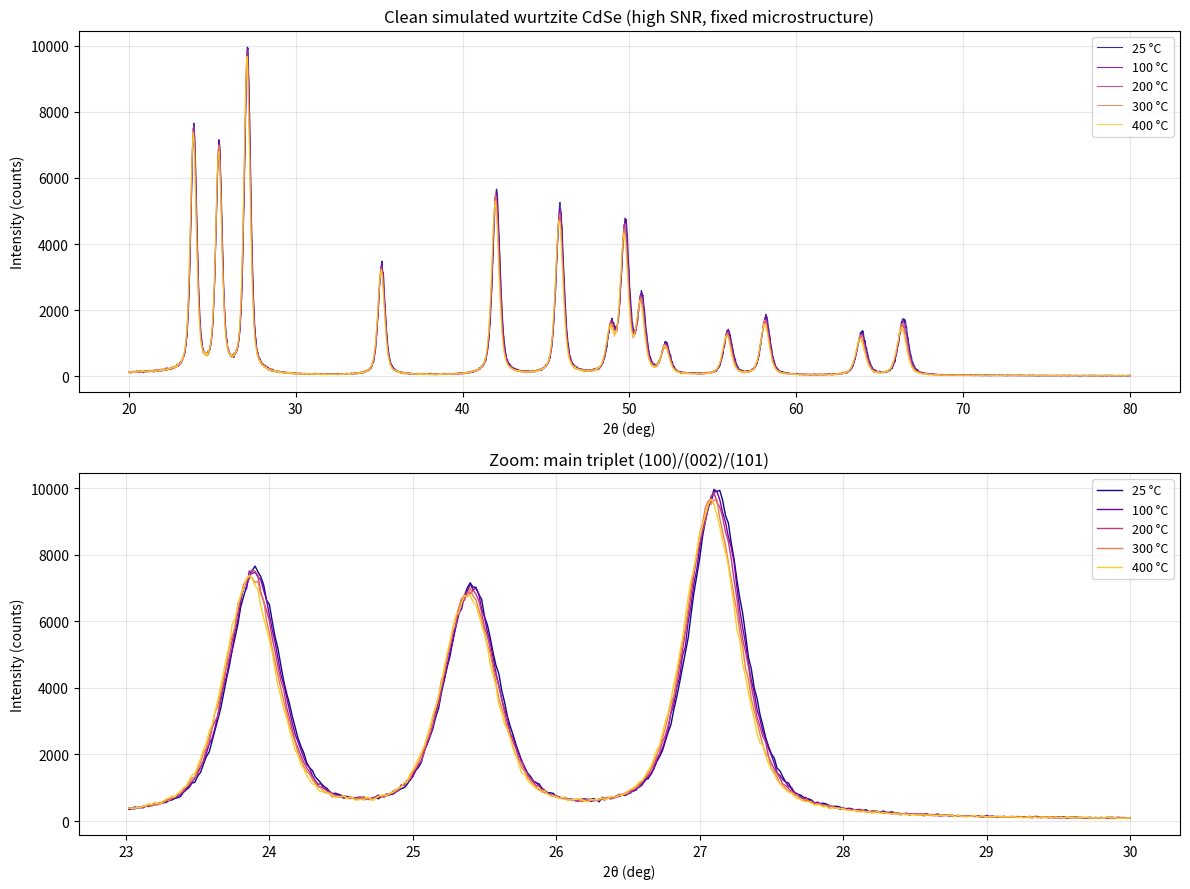

Write the Python code that produced this figure. (Note: this script raises an exception after producing the figure.)
"""
Wurtzite CdSe XRD Pattern Simulator
====================================

Physics-based forward model that generates synthetic Cu-Kα XRD patterns for
wurtzite CdSe thin films as a function of temperature.

Physical effects included:
  1. Bragg's law: 2θ(hkl, a, c, λ)
  2. Anisotropic thermal expansion: a(T), c(T) with separate α_a, α_c
  3. Debye-Waller factor: I(T) = I₀ · exp(-2M(T)) per peak
  4. Caglioti instrumental broadening: β²(2θ) = U tan²θ + V tan θ + W
  5. Size + strain broadening via Williamson-Hall: β·cos θ = Kλ/D + 4ε·sin θ
  6. Pseudo-Voigt peak profiles: η·Lorentzian + (1-η)·Gaussian
  7. Amorphous substrate + linear background
  8. Poisson counting noise

References:
  - Caglioti, Paoletti, Ricci (1958): peak-profile function
  - Williamson & Hall (1953): size-strain decomposition
  - Reeber & Powell (1988): thermal expansion of II-VI semiconductors
  - Zakharov et al. (1994): CdSe lattice parameters (a=4.299 Å, c=7.010 Å)
"""

from __future__ import annotations
import numpy as np
from dataclasses import dataclass, field
from typing import Tuple


# -----------------------------------------------------------------------------
# Physical constants and CdSe reference values
# -----------------------------------------------------------------------------

CU_KALPHA = 1.5418  # Å (weighted Kα1/Kα2 average)

# Wurtzite CdSe at room temperature (zinc-blende polymorph exists but wurtzite
# is more common in thin films per our literature review)
A0_CDSE = 4.299  # Å, in-plane lattice parameter
C0_CDSE = 7.010  # Å, out-of-plane lattice parameter
T0_REF = 298.15  # K, reference temperature (25 °C)

# Thermal expansion coefficients for wurtzite CdSe
# Sources report α_a ≈ 4–5×10⁻⁶ /K, α_c ≈ 2–3×10⁻⁶ /K at room T.
# Above the Debye temperature these are roughly T-independent.
ALPHA_A = 4.5e-6  # /K, in-plane
ALPHA_C = 2.8e-6  # /K, out-of-plane

# Wurtzite CdSe reflections: list of (h, k, l, relative_intensity_at_RT)
# Relative intensities from ICSD pattern match. The (002) and (101) are
# strongest; (103) and (112) are commonly observed in thin films.
WURTZITE_REFLECTIONS = [
    (1, 0, 0, 0.75),   # (100)
    (0, 0, 2, 0.70),   # (002)
    (1, 0, 1, 1.00),   # (101) - strongest
    (1, 0, 2, 0.35),   # (102)
    (1, 1, 0, 0.60),   # (110)
    (1, 0, 3, 0.55),   # (103)
    (2, 0, 0, 0.15),   # (200)
    (1, 1, 2, 0.50),   # (112)
    (2, 0, 1, 0.25),   # (201)
    (0, 0, 4, 0.10),   # (004)
    (2, 0, 2, 0.15),   # (202)
    (1, 0, 4, 0.20),   # (104)
    (2, 0, 3, 0.15),   # (203)
    (2, 1, 0, 0.20),   # (210)
]


# -----------------------------------------------------------------------------
# Physics functions
# -----------------------------------------------------------------------------

def lattice_parameters_at_T(T_celsius: float) -> Tuple[float, float]:
    """Anisotropic thermal expansion for wurtzite CdSe.

    a(T) = a₀ [1 + α_a (T - T_ref)]
    c(T) = c₀ [1 + α_c (T - T_ref)]

    Valid above Debye temperature (~180 K for CdSe), so good for 25–400 °C.
    """
    T_kelvin = T_celsius + 273.15
    dT = T_kelvin - T0_REF
    a = A0_CDSE * (1.0 + ALPHA_A * dT)
    c = C0_CDSE * (1.0 + ALPHA_C * dT)
    return a, c


def d_spacing_wurtzite(h: int, k: int, l: int, a: float, c: float) -> float:
    """Wurtzite d-spacing formula.

    1/d² = (4/3)·(h² + hk + k²)/a²  +  l²/c²
    """
    inv_d2 = (4.0 / 3.0) * (h * h + h * k + k * k) / (a * a) + (l * l) / (c * c)
    return 1.0 / np.sqrt(inv_d2)


def bragg_2theta(d: float, wavelength: float = CU_KALPHA) -> float:
    """Bragg's law: λ = 2d sin θ → 2θ in degrees."""
    sin_theta = wavelength / (2.0 * d)
    if sin_theta >= 1.0:
        return np.nan  # not observable
    return 2.0 * np.degrees(np.arcsin(sin_theta))


def debye_waller_factor(two_theta_deg: float, T_celsius: float,
                        wavelength: float = CU_KALPHA) -> float:
    """Debye-Waller intensity reduction: I(T) = I₀ exp(-2M).

    2M = (8π²/λ²) · ⟨u²(T)⟩ · sin²θ

    Above the Debye temperature, ⟨u²(T)⟩ is approximately linear in T:
        ⟨u²(T)⟩ ≈ ⟨u²(T_ref)⟩ · (T / T_ref)

    For CdSe ⟨u²⟩ ≈ 0.016 Å² at 300 K (Reeber & Powell values).
    """
    T_kelvin = T_celsius + 273.15
    u2_ref = 0.016  # Å² at 300 K
    u2_T = u2_ref * (T_kelvin / 300.0)
    theta_rad = np.radians(two_theta_deg / 2.0)
    sin2_theta = np.sin(theta_rad) ** 2
    M = (8.0 * np.pi ** 2) * u2_T * sin2_theta / (wavelength ** 2)
    # Factor of 2 is already in the "2M" convention
    return float(np.exp(-M))


def caglioti_fwhm(two_theta_deg: float, U: float, V: float, W: float) -> float:
    """Caglioti instrumental FWHM: β² = U tan²θ + V tan θ + W.

    All terms in deg². Returns FWHM in degrees.
    """
    theta_rad = np.radians(two_theta_deg / 2.0)
    tan_theta = np.tan(theta_rad)
    beta_sq = U * tan_theta ** 2 + V * tan_theta + W
    return float(np.sqrt(max(beta_sq, 1e-6)))


def williamson_hall_fwhm(two_theta_deg: float, D_nm: float, strain: float,
                         wavelength: float = CU_KALPHA,
                         K: float = 0.9) -> float:
    """Microstructural FWHM contribution from size and strain.

    β_hkl · cos θ = Kλ/D + 4ε · sin θ

    Returns FWHM contribution in degrees. D in nm, strain dimensionless.
    """
    theta_rad = np.radians(two_theta_deg / 2.0)
    cos_theta = np.cos(theta_rad)
    sin_theta = np.sin(theta_rad)
    # Convert D from nm to Å to match wavelength units
    D_angstrom = D_nm * 10.0
    # β (in radians) = Kλ/(D cos θ) + 4ε tan θ
    beta_rad = K * wavelength / (D_angstrom * cos_theta) + 4.0 * strain * sin_theta / cos_theta
    return float(np.degrees(beta_rad))


def pseudo_voigt(two_theta: np.ndarray, center: float, fwhm: float,
                 eta: float = 0.5) -> np.ndarray:
    """Pseudo-Voigt peak profile: η·Lorentzian + (1-η)·Gaussian, both
    normalized to unit peak height.

    eta ∈ [0, 1]; 0 = pure Gaussian, 1 = pure Lorentzian.
    """
    x = two_theta - center
    # Gaussian with FWHM
    sigma = fwhm / (2.0 * np.sqrt(2.0 * np.log(2.0)))
    gauss = np.exp(-0.5 * (x / sigma) ** 2)
    # Lorentzian with FWHM
    gamma = fwhm / 2.0
    lorentz = 1.0 / (1.0 + (x / gamma) ** 2)
    return eta * lorentz + (1.0 - eta) * gauss


# -----------------------------------------------------------------------------
# Full pattern simulator
# -----------------------------------------------------------------------------

@dataclass
class SimulatorConfig:
    """All adjustable parameters for the simulator."""
    # Scan geometry
    two_theta_min: float = 20.0
    two_theta_max: float = 80.0
    step: float = 0.02

    # Crystallite microstructure (can be varied to augment data)
    crystallite_size_nm: float = 25.0  # D in Williamson-Hall
    microstrain: float = 0.002          # ε in Williamson-Hall
    eta_pseudo_voigt: float = 0.5       # mixing parameter

    # Instrumental broadening (Caglioti; typical lab diffractometer)
    caglioti_U: float = 0.005
    caglioti_V: float = -0.002
    caglioti_W: float = 0.010

    # Overall peak-height scale (counts)
    scale: float = 10000.0

    # Background
    bg_level: float = 40.0           # flat background (counts)
    bg_slope: float = -0.3           # linear drift (counts per degree)
    bg_amorphous_amp: float = 80.0   # broad amorphous hump (counts)
    bg_amorphous_center: float = 22.0
    bg_amorphous_fwhm: float = 8.0

    # Noise
    poisson_noise: bool = True

    # Peak-position jitter (simulates instrument alignment variation)
    position_jitter_deg: float = 0.0  # σ; 0 = off

    # Intensity jitter per peak (simulates preferred orientation variation)
    intensity_jitter_frac: float = 0.0  # fractional σ; 0 = off


@dataclass
class AugmentationRanges:
    """Ranges for randomized simulator parameters during training-data generation.

    Each pattern drawn from these ranges is a physically plausible variation
    of wurtzite CdSe — different crystallite size, different texture,
    different substrate contribution — but the underlying temperature
    signal is preserved. This is the 'physics-informed augmentation' from
    the proposal.
    """
    # Microstructural variation
    size_nm_range: Tuple[float, float] = (10.0, 50.0)
    microstrain_range: Tuple[float, float] = (0.0005, 0.005)

    # Preferred orientation (per-peak intensity jitter)
    intensity_jitter_frac: float = 0.15   # up to 15% per peak

    # Amorphous background variation (substrate contribution)
    bg_amorphous_amp_range: Tuple[float, float] = (40.0, 150.0)
    bg_amorphous_center_range: Tuple[float, float] = (20.0, 25.0)
    bg_amorphous_fwhm_range: Tuple[float, float] = (5.0, 12.0)
    bg_level_range: Tuple[float, float] = (20.0, 70.0)

    # Instrumental alignment jitter
    position_jitter_deg: float = 0.005

    # Overall scale variation (different sample thicknesses / exposure)
    scale_range: Tuple[float, float] = (5000.0, 15000.0)


# Presets for signal-to-noise scenarios
HIGH_SNR_CONFIG = SimulatorConfig(scale=10000.0, poisson_noise=True)
LOW_SNR_CONFIG = SimulatorConfig(
    scale=300.0,                  # ~30x weaker peaks, matches real data
    bg_level=100.0,               # higher background
    bg_amorphous_amp=80.0,
    crystallite_size_nm=8.0,      # small crystallites → broader peaks
    microstrain=0.008,            # high strain → more broadening
    poisson_noise=True,
)


def sample_augmented_config(base: SimulatorConfig,
                            aug: AugmentationRanges,
                            rng: np.random.Generator) -> SimulatorConfig:
    """Draw one randomized config for training-data generation."""
    # Start from a copy of base
    cfg = SimulatorConfig(**{f: getattr(base, f) for f in base.__dataclass_fields__})
    cfg.crystallite_size_nm = rng.uniform(*aug.size_nm_range)
    cfg.microstrain = rng.uniform(*aug.microstrain_range)
    cfg.bg_amorphous_amp = rng.uniform(*aug.bg_amorphous_amp_range)
    cfg.bg_amorphous_center = rng.uniform(*aug.bg_amorphous_center_range)
    cfg.bg_amorphous_fwhm = rng.uniform(*aug.bg_amorphous_fwhm_range)
    cfg.bg_level = rng.uniform(*aug.bg_level_range)
    cfg.scale = rng.uniform(*aug.scale_range)
    cfg.intensity_jitter_frac = aug.intensity_jitter_frac
    cfg.position_jitter_deg = aug.position_jitter_deg
    return cfg


def simulate_pattern(T_celsius: float,
                     config: SimulatorConfig | None = None,
                     rng: np.random.Generator | None = None
                     ) -> Tuple[np.ndarray, np.ndarray]:
    """Generate a synthetic wurtzite CdSe XRD pattern at temperature T.

    Returns (two_theta, intensity) arrays.
    """
    if config is None:
        config = SimulatorConfig()
    if rng is None:
        rng = np.random.default_rng()

    # 2θ grid
    two_theta = np.arange(config.two_theta_min,
                          config.two_theta_max + config.step / 2.0,
                          config.step)

    # Lattice parameters at this T
    a, c = lattice_parameters_at_T(T_celsius)

    # Build pattern: start with background
    intensity = np.full_like(two_theta, config.bg_level, dtype=float)
    intensity += config.bg_slope * (two_theta - config.two_theta_min)
    # Amorphous hump (broad Gaussian)
    amorph_sigma = config.bg_amorphous_fwhm / (2.0 * np.sqrt(2.0 * np.log(2.0)))
    intensity += config.bg_amorphous_amp * np.exp(
        -0.5 * ((two_theta - config.bg_amorphous_center) / amorph_sigma) ** 2
    )

    # Add each Bragg peak
    for (h, k, l, rel_I) in WURTZITE_REFLECTIONS:
        d = d_spacing_wurtzite(h, k, l, a, c)
        tt = bragg_2theta(d)
        if np.isnan(tt) or tt < config.two_theta_min or tt > config.two_theta_max:
            continue

        # Optional peak-position jitter (instrument alignment variation)
        if config.position_jitter_deg > 0.0:
            tt = tt + rng.normal(0.0, config.position_jitter_deg)

        # Intensity: base × Debye-Waller × optional jitter
        dw = debye_waller_factor(tt, T_celsius)
        peak_I = config.scale * rel_I * dw
        if config.intensity_jitter_frac > 0.0:
            peak_I *= max(0.0, 1.0 + rng.normal(0.0, config.intensity_jitter_frac))

        # FWHM: instrumental + microstructural (added in quadrature)
        fwhm_inst = caglioti_fwhm(tt, config.caglioti_U, config.caglioti_V, config.caglioti_W)
        fwhm_micro = williamson_hall_fwhm(tt, config.crystallite_size_nm, config.microstrain)
        fwhm = np.sqrt(fwhm_inst ** 2 + fwhm_micro ** 2)

        # Add peak to pattern
        profile = pseudo_voigt(two_theta, tt, fwhm, config.eta_pseudo_voigt)
        intensity += peak_I * profile

    # Poisson counting noise
    if config.poisson_noise:
        intensity = np.maximum(intensity, 0.0)
        intensity = rng.poisson(intensity).astype(float)

    return two_theta, intensity


# -----------------------------------------------------------------------------
# Smoke test
# -----------------------------------------------------------------------------

if __name__ == "__main__":
    import matplotlib.pyplot as plt

    # Show expected peak positions at RT
    print("Wurtzite CdSe reference peak positions at 25 °C:")
    print(f"  {'(hkl)':<8}{'d (Å)':<10}{'2θ (deg)':<12}{'rel I':<8}")
    a, c = lattice_parameters_at_T(25.0)
    print(f"  a = {a:.4f} Å, c = {c:.4f} Å")
    for (h, k, l, rel_I) in WURTZITE_REFLECTIONS:
        d = d_spacing_wurtzite(h, k, l, a, c)
        tt = bragg_2theta(d)
        if 20 <= tt <= 80:
            print(f"  ({h}{k}{l})   {d:<10.4f}{tt:<12.3f}{rel_I:<8.2f}")

    # ------------------------------------------------------------------
    # Figure 1: Clean baseline at 5 temperatures (same config each)
    # ------------------------------------------------------------------
    temps = [25, 100, 200, 300, 400]
    fig, axes = plt.subplots(2, 1, figsize=(12, 9))
    colors = plt.cm.plasma(np.linspace(0, 0.9, len(temps)))

    for T, color in zip(temps, colors):
        tt, I = simulate_pattern(T, HIGH_SNR_CONFIG,
                                  rng=np.random.default_rng(hash(("clean", T)) & 0xffff))
        axes[0].plot(tt, I, label=f"{T} °C", color=color, lw=0.8, alpha=0.85)
        mask = (tt >= 23) & (tt <= 30)
        axes[1].plot(tt[mask], I[mask], label=f"{T} °C", color=color, lw=1.0)

    axes[0].set_xlabel("2θ (deg)"); axes[0].set_ylabel("Intensity (counts)")
    axes[0].set_title("Clean simulated wurtzite CdSe (high SNR, fixed microstructure)")
    axes[0].legend(fontsize=9); axes[0].grid(alpha=0.3)
    axes[1].set_xlabel("2θ (deg)"); axes[1].set_ylabel("Intensity (counts)")
    axes[1].set_title("Zoom: main triplet (100)/(002)/(101)")
    axes[1].legend(fontsize=9); axes[1].grid(alpha=0.3)
    plt.tight_layout()
    plt.savefig("/home/claude/analysis/sim_clean.png", dpi=110)
    plt.close()

    # ------------------------------------------------------------------
    # Figure 2: Augmented — 6 patterns at 200 °C, all with varied
    # microstructure and background. Temperature is held constant so
    # you can see pure augmentation variance.
    # ------------------------------------------------------------------
    aug = AugmentationRanges()
    rng = np.random.default_rng(0)
    fig, ax = plt.subplots(figsize=(12, 6))
    for i in range(6):
        cfg = sample_augmented_config(HIGH_SNR_CONFIG, aug, rng)
        tt, I = simulate_pattern(200.0, cfg, rng=rng)
        ax.plot(tt, I, lw=0.7, alpha=0.7,
                label=f"D={cfg.crystallite_size_nm:.0f} nm, "
                      f"ε={cfg.microstrain*1000:.1f}e-3")
    ax.set_xlabel("2θ (deg)"); ax.set_ylabel("Intensity (counts)")
    ax.set_title("Augmented patterns at 200 °C "
                 "(varied crystallite size, strain, texture, background)")
    ax.legend(fontsize=8, ncol=2); ax.grid(alpha=0.3)
    plt.tight_layout()
    plt.savefig("/home/claude/analysis/sim_augmented.png", dpi=110)
    plt.close()

    # ------------------------------------------------------------------
    # Figure 3: Low-SNR preset vs clean baseline at same 5 temperatures
    # This is the "realistic" simulation mode that parallels your real data.
    # ------------------------------------------------------------------
    fig, axes = plt.subplots(2, 1, figsize=(12, 9))
    for T, color in zip(temps, colors):
        tt, I = simulate_pattern(T, LOW_SNR_CONFIG,
                                  rng=np.random.default_rng(hash(("lowsnr", T)) & 0xffff))
        axes[0].plot(tt, I, label=f"{T} °C", color=color, lw=0.6, alpha=0.85)
        mask = (tt >= 23) & (tt <= 30)
        axes[1].plot(tt[mask], I[mask], label=f"{T} °C", color=color, lw=0.9)
    axes[0].set_xlabel("2θ (deg)"); axes[0].set_ylabel("Intensity (counts)")
    axes[0].set_title("Low-SNR simulated patterns (parallels real-data quality)")
    axes[0].legend(fontsize=9); axes[0].grid(alpha=0.3)
    axes[1].set_xlabel("2θ (deg)"); axes[1].set_ylabel("Intensity (counts)")
    axes[1].set_title("Zoom: main triplet — peaks are now closer to noise floor")
    axes[1].legend(fontsize=9); axes[1].grid(alpha=0.3)
    plt.tight_layout()
    plt.savefig("/home/claude/analysis/sim_lowsnr.png", dpi=110)
    plt.close()

    print("\nSaved three figures in /home/claude/analysis/:")
    print("  sim_clean.png     — high-SNR baseline, 5 temperatures")
    print("  sim_augmented.png — 6 patterns at 200°C with randomized microstructure")
    print("  sim_lowsnr.png    — low-SNR preset parallel to real data")
